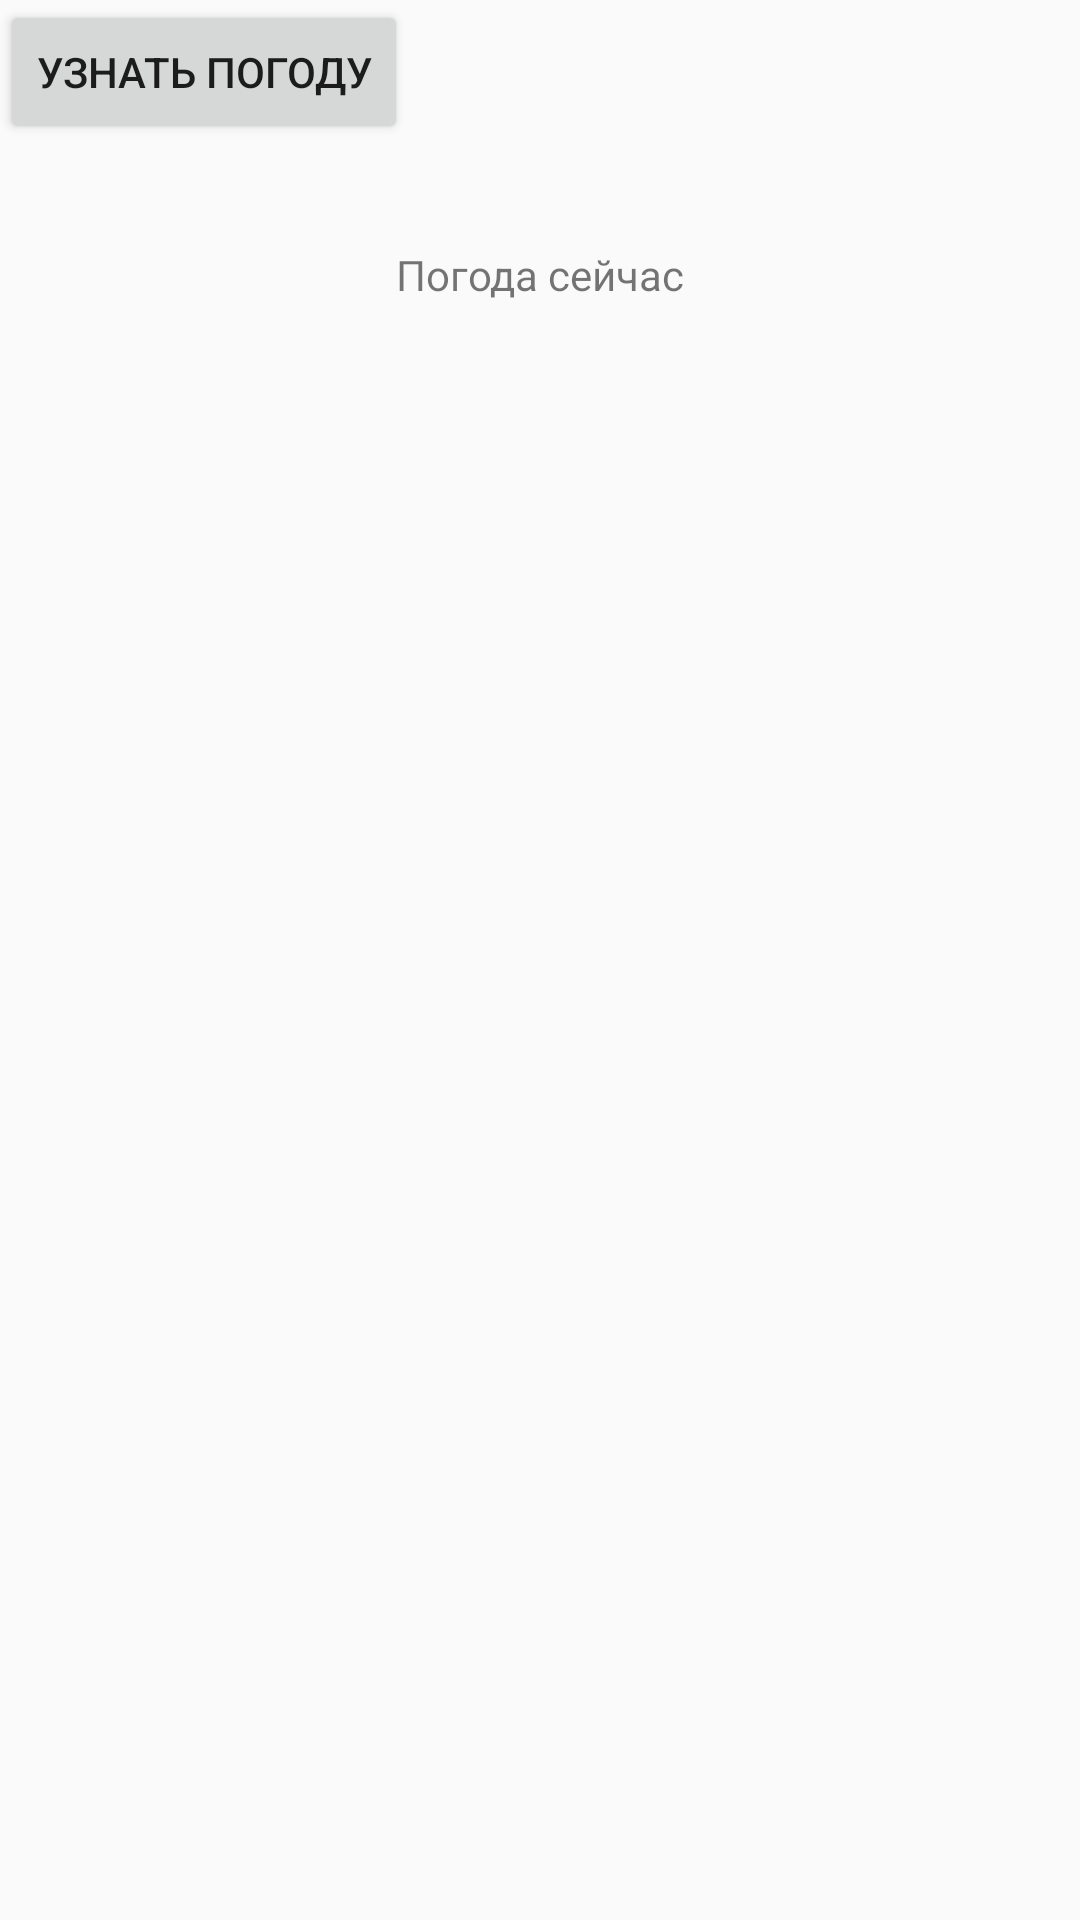

Write the Android layout XML for this screen, with the resource values it uses.
<!-- AndroidManifest.xml: application theme AppTheme -->
<!-- res/layout/activity_main.xml -->
<?xml version="1.0" encoding="utf-8"?>
<android.support.constraint.ConstraintLayout xmlns:android="http://schemas.android.com/apk/res/android"
    xmlns:app="http://schemas.android.com/apk/res-auto"
    xmlns:tools="http://schemas.android.com/tools"
    android:layout_width="match_parent"
    android:layout_height="match_parent"
    tools:context=".MainActivity">

    <TextView
        android:layout_width="wrap_content"
        android:layout_height="wrap_content"
        android:text="@string/Title"
        app:layout_constraintBottom_toBottomOf="parent"
        app:layout_constraintHorizontal_bias="0.501"
        app:layout_constraintLeft_toLeftOf="parent"
        app:layout_constraintRight_toRightOf="parent"
        app:layout_constraintTop_toTopOf="parent"
        app:layout_constraintVertical_bias="0.132" />

    <Button
        android:id="@+id/button"
        android:layout_width="wrap_content"
        android:layout_height="wrap_content"
        android:text="@string/Button"
        tools:layout_editor_absoluteX="128dp"
        tools:layout_editor_absoluteY="122dp" />

</android.support.constraint.ConstraintLayout>
<!-- resources referenced by this layout -->
<resources>
  <string name="Button">Узнать погоду</string>
  <string name="Title">Погода сейчас</string>
  <style name="AppTheme" parent="Theme.AppCompat.Light.DarkActionBar">
          
          <item name="colorPrimary">@color/colorPrimary</item>
          <item name="colorPrimaryDark">@color/colorPrimaryDark</item>
          <item name="colorAccent">@color/colorAccent</item>
      </style>
  <color name="colorPrimary">#008577</color>
  <color name="colorPrimaryDark">#00574B</color>
  <color name="colorAccent">#D81B60</color>
</resources>
